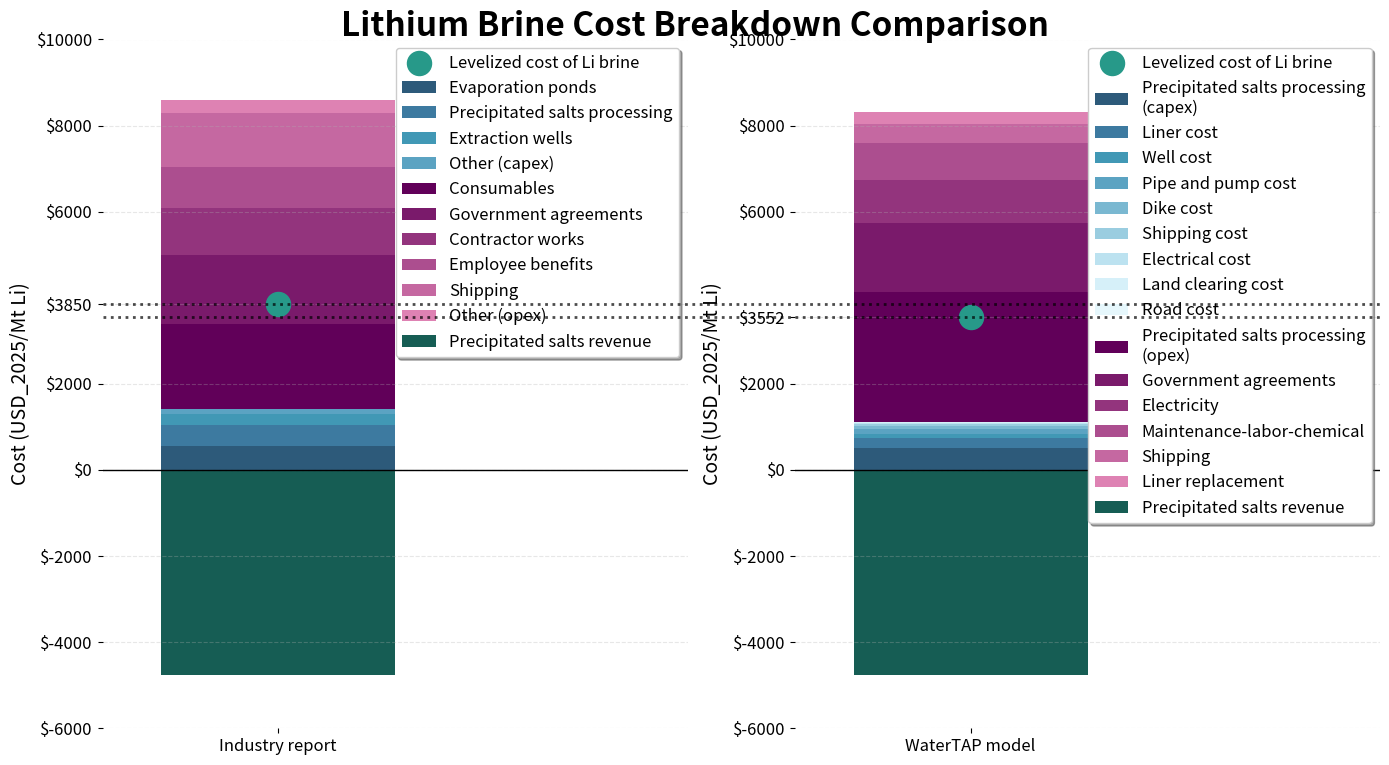

Recreate this plot in Python.
"""Results comparison visualization for lithium extraction flowsheet.

Creates cost breakdown visualization for industry report data with detailed categories.
"""

import matplotlib.pyplot as plt
from matplotlib.lines import Line2D
import numpy as np

def calculate_lithium_costs(inflation_factor=1.0):
    """
    Calculate lithium costs based on SQM's 2020 numbers and WaterTAP's 2022 numbers.
    Translated from MATLAB code.
    
    Args:
        inflation_factor (float): Factor to adjust all costs for inflation (default: 1.0 = no adjustment)
    """
    # Inflation factor to adjust all costs
    # Example: inflation_factor = 1.15 means 15% increase due to inflation
    
    # SQM's 2020 numbers
    sqm_operating_total = 500000000 * inflation_factor  # USD_2020/year
    sqm_capital_watertap_factor = (27+17+13+7+(27+17+13+7)/(28+27+17+13+7)*8)/100  # fraction of SQM's capital cost covered by WaterTAP
    sqm_operating_watertap_factor = sqm_capital_watertap_factor*(.18+.14+.12+.04)+(27+17+13+7)/(28+27+17+13+7)*.25+.14+.05+.06  # fraction of SQM's operating cost covered by WaterTAP
    sqm_operating_watertap_factor_capex = .18*sqm_capital_watertap_factor/sqm_operating_watertap_factor  # fraction of SQM's operating cost (covered by WaterTAP) attributed to depreciation
    sqm_operating_watertap = sqm_operating_total * sqm_operating_watertap_factor  # SQM's operating cost covered by WaterTAP

    sqm_capital_solids_factor = (17+7+(17+7)/(28+27+17+13+7)*8)/100  # fraction of SQM's capital cost for solids handling
    sqm_operating_solids_factor = sqm_capital_solids_factor*(.14+.12+.04) + (17+7)/(28+27+17+13+7)*.25 + .01 + .06  # fraction of SQM's operating costs for solids handling
    sqm_operating_solids = sqm_operating_total * sqm_operating_solids_factor  # SQM's operating cost for solids handling
    print(f"SQM operating cost for solids handling: {sqm_operating_solids:.2f} USD_2020/year")
    sqm_revenue_solids = 209300000 * inflation_factor  # USD_2020/year

    utilization_factor = 0.98  # factor

    # Q calculation
    inlet_li_conc = 2  # g/kg
    li_recovery = 0.6  # fraction
    inlet_flow_vol = 1461  # m^3/s (2020)
    li_outflow = inlet_li_conc * li_recovery * inlet_flow_vol / 1000  # kg/s
    print(f"Li outflow: {li_outflow:.2f} kg/s")
    Q = li_outflow * 3600 * 24 * 365 / 1000  # mt/year

    # Results
    LCOLi_sqm_total = (sqm_operating_total - sqm_revenue_solids) / (utilization_factor * Q)
    LCOLi_sqm_watertap = (sqm_operating_watertap - sqm_revenue_solids) / (utilization_factor * Q)  # $/mt Li
    LCOLi_sqm_watertap_capex = sqm_operating_watertap * sqm_operating_watertap_factor_capex / (utilization_factor * Q)
    LCOLi_sqm_watertap_opex = sqm_operating_watertap * (1 - sqm_operating_watertap_factor_capex) / (utilization_factor * Q)
    LCOLi_sqm_watertap_revenue = sqm_revenue_solids / (utilization_factor * Q)

    # WaterTAP's numbers for 2022's production, translated to USD_2020. Costs should be a little higher
    crf = 0.04  # capital recovery factor
    watertap_capex = 1235990337 * inflation_factor
    watertap_opex = (107009901+209746052) * inflation_factor
    watertap_revenue = 209746052 * inflation_factor

    # Q calculation
    inlet_flow_vol = 1461  # m^3/s
    li_outflow = inlet_li_conc * li_recovery * inlet_flow_vol / 1000  # kg/s
    Q = li_outflow * 3600 * 24 * 365 / 1000  # mt/year

    LCOLi_watertap_total = (crf * watertap_capex + watertap_opex - watertap_revenue) / (utilization_factor * Q)  # $/mt Li
    LCOLi_watertap_capex = (crf * watertap_capex) / (utilization_factor * Q)
    LCOLi_watertap_opex = watertap_opex / (utilization_factor * Q)
    LCOLi_watertap_revenue = watertap_revenue / (utilization_factor * Q)
    
    # Percentages for industry capex
    industry_capex_evaporation_ponds_pct = .27/sqm_capital_watertap_factor
    industry_capex_solids_handling_pct = (.17+.07)/sqm_capital_watertap_factor
    industry_capex_extraction_wells_pct = .13/sqm_capital_watertap_factor
    industry_capex_other_pct = ((27+17+13+7)/(28+27+17+13+7)*8)/100/sqm_capital_watertap_factor
    
    # Percentages for industry opex
    industry_opex_consumables_pct = (27+17+13+7)/(28+27+17+13+7)*.25 / (sqm_operating_watertap_factor * (1 - sqm_operating_watertap_factor_capex))
    industry_opex_government_agreements_pct = .14 / (sqm_operating_watertap_factor * (1 - sqm_operating_watertap_factor_capex))
    industry_opex_contractor_works_pct = sqm_capital_watertap_factor*.14 / (sqm_operating_watertap_factor * (1 - sqm_operating_watertap_factor_capex))
    industry_opex_employee_benefits_pct = sqm_capital_watertap_factor*.12 / (sqm_operating_watertap_factor * (1 - sqm_operating_watertap_factor_capex))
    industry_opex_shipping_pct = .11 / (sqm_operating_watertap_factor * (1 - sqm_operating_watertap_factor_capex))
    industry_opex_other_pct = sqm_capital_watertap_factor*.04 / (sqm_operating_watertap_factor * (1 - sqm_operating_watertap_factor_capex))
    
    # Raw category values for WaterTAP capex (total costs in USD millions)
    # You can modify these values to change the cost breakdown
    watertap_capex_solids_handling_raw = 552.0 * inflation_factor      # Million USD
    watertap_capex_liner_cost_raw = 233.2 * inflation_factor           # Million USD
    watertap_capex_well_cost_raw = 104.7 * inflation_factor            # Million USD
    watertap_capex_pipe_pump_cost_raw = 104.7 * inflation_factor       # Million USD
    watertap_capex_dike_cost_raw = 82.4 * inflation_factor             # Million USD
    watertap_capex_shipping_cost_raw = 49.4 * inflation_factor         # Million USD
    watertap_capex_electrical_cost_raw = 38.9 * inflation_factor       # Million USD
    watertap_capex_land_clearing_cost_raw = 14.2 * inflation_factor    # Million USD
    watertap_capex_road_cost_raw = 7.1 * inflation_factor              # Million USD
    
    # Calculate percentages for WaterTAP capex
    watertap_capex_total_raw = (watertap_capex_solids_handling_raw + watertap_capex_liner_cost_raw + watertap_capex_well_cost_raw + 
                               watertap_capex_pipe_pump_cost_raw + watertap_capex_dike_cost_raw + 
                               watertap_capex_shipping_cost_raw + watertap_capex_electrical_cost_raw + 
                               watertap_capex_land_clearing_cost_raw + watertap_capex_road_cost_raw)
    watertap_capex_solids_handling_pct = watertap_capex_solids_handling_raw / watertap_capex_total_raw
    watertap_capex_liner_cost_pct = watertap_capex_liner_cost_raw / watertap_capex_total_raw
    watertap_capex_well_cost_pct = watertap_capex_well_cost_raw / watertap_capex_total_raw
    watertap_capex_pipe_pump_cost_pct = watertap_capex_pipe_pump_cost_raw / watertap_capex_total_raw
    watertap_capex_dike_cost_pct = watertap_capex_dike_cost_raw / watertap_capex_total_raw
    watertap_capex_shipping_cost_pct = watertap_capex_shipping_cost_raw / watertap_capex_total_raw
    watertap_capex_electrical_cost_pct = watertap_capex_electrical_cost_raw / watertap_capex_total_raw
    watertap_capex_land_clearing_cost_pct = watertap_capex_land_clearing_cost_raw / watertap_capex_total_raw
    watertap_capex_road_cost_pct = watertap_capex_road_cost_raw / watertap_capex_total_raw
    
    # Raw category values for WaterTAP opex (total costs in USD millions per year)
    # You can modify these values to change the cost breakdown
    watertap_opex_electricity_raw = 44.2 * inflation_factor            # Million USD/year
    watertap_opex_solids_handling_raw = 131.9 * inflation_factor        # Million USD/year
    watertap_opex_government_agreements_raw = 70.3 * inflation_factor  # Million USD/year
    watertap_opex_shipping_raw = 20.2 * inflation_factor               # Million USD/year
    watertap_opex_maintenance_labor_chemical_raw = 37.1 * inflation_factor  # Million USD/year
    watertap_opex_liner_replacement_raw = 11.7 * inflation_factor       # Million USD/year
    
    # Calculate percentages for WaterTAP opex
    watertap_opex_total_raw = (watertap_opex_electricity_raw + watertap_opex_solids_handling_raw + 
                              watertap_opex_government_agreements_raw + watertap_opex_shipping_raw + 
                              watertap_opex_maintenance_labor_chemical_raw + watertap_opex_liner_replacement_raw)
    watertap_opex_electricity_pct = watertap_opex_electricity_raw / watertap_opex_total_raw
    watertap_opex_solids_handling_pct = watertap_opex_solids_handling_raw / watertap_opex_total_raw
    watertap_opex_government_agreements_pct = watertap_opex_government_agreements_raw / watertap_opex_total_raw
    watertap_opex_shipping_pct = watertap_opex_shipping_raw / watertap_opex_total_raw
    watertap_opex_maintenance_labor_chemical_pct = watertap_opex_maintenance_labor_chemical_raw / watertap_opex_total_raw
    watertap_opex_liner_replacement_pct = watertap_opex_liner_replacement_raw / watertap_opex_total_raw
    
    # Apply percentages to LCOLi values to get final category values
    industry_capex_total = LCOLi_sqm_watertap_capex
    industry_opex_total = LCOLi_sqm_watertap_opex
    watertap_capex_total = LCOLi_watertap_capex
    watertap_opex_total = LCOLi_watertap_opex
    
    return {
        'sqm_total': LCOLi_sqm_total,
        'sqm_watertap': LCOLi_sqm_watertap,
        'sqm_watertap_capex': LCOLi_sqm_watertap_capex,
        'sqm_watertap_opex': LCOLi_sqm_watertap_opex,
        'sqm_watertap_revenue': LCOLi_sqm_watertap_revenue,
        'watertap_total': LCOLi_watertap_total,
        'watertap_capex': LCOLi_watertap_capex,
        'watertap_opex': LCOLi_watertap_opex,
        'watertap_revenue': LCOLi_watertap_revenue,
        'Q': Q,
        # Industry capex categories (LCOLi totals and percentages)
        'industry_capex_total': industry_capex_total,
        'industry_capex_evaporation_ponds': industry_capex_total * industry_capex_evaporation_ponds_pct,
        'industry_capex_solids_handling': industry_capex_total * industry_capex_solids_handling_pct,
        'industry_capex_extraction_wells': industry_capex_total * industry_capex_extraction_wells_pct,
        'industry_capex_other': industry_capex_total * industry_capex_other_pct,
        'industry_capex_evaporation_ponds_pct': industry_capex_evaporation_ponds_pct,
        'industry_capex_solids_handling_pct': industry_capex_solids_handling_pct,
        'industry_capex_extraction_wells_pct': industry_capex_extraction_wells_pct,
        'industry_capex_other_pct': industry_capex_other_pct,
        # Industry opex categories (LCOLi totals and percentages)
        'industry_opex_total': industry_opex_total,
        'industry_opex_consumables': industry_opex_total * industry_opex_consumables_pct,
        'industry_opex_government_agreements': industry_opex_total * industry_opex_government_agreements_pct,
        'industry_opex_contractor_works': industry_opex_total * industry_opex_contractor_works_pct,
        'industry_opex_employee_benefits': industry_opex_total * industry_opex_employee_benefits_pct,
        'industry_opex_shipping': industry_opex_total * industry_opex_shipping_pct,
        'industry_opex_other': industry_opex_total * industry_opex_other_pct,
        'industry_opex_consumables_pct': industry_opex_consumables_pct,
        'industry_opex_government_agreements_pct': industry_opex_government_agreements_pct,
        'industry_opex_contractor_works_pct': industry_opex_contractor_works_pct,
        'industry_opex_employee_benefits_pct': industry_opex_employee_benefits_pct,
        'industry_opex_shipping_pct': industry_opex_shipping_pct,
        'industry_opex_other_pct': industry_opex_other_pct,
        # WaterTAP capex categories (LCOLi totals and percentages)
        'watertap_capex_total': watertap_capex_total,
        'watertap_capex_solids_handling': watertap_capex_total * watertap_capex_solids_handling_pct,
        'watertap_capex_liner_cost': watertap_capex_total * watertap_capex_liner_cost_pct,
        'watertap_capex_well_cost': watertap_capex_total * watertap_capex_well_cost_pct,
        'watertap_capex_pipe_pump_cost': watertap_capex_total * watertap_capex_pipe_pump_cost_pct,
        'watertap_capex_dike_cost': watertap_capex_total * watertap_capex_dike_cost_pct,
        'watertap_capex_shipping_cost': watertap_capex_total * watertap_capex_shipping_cost_pct,
        'watertap_capex_electrical_cost': watertap_capex_total * watertap_capex_electrical_cost_pct,
        'watertap_capex_land_clearing_cost': watertap_capex_total * watertap_capex_land_clearing_cost_pct,
        'watertap_capex_road_cost': watertap_capex_total * watertap_capex_road_cost_pct,
        'watertap_capex_solids_handling_pct': watertap_capex_solids_handling_pct,
        'watertap_capex_liner_cost_pct': watertap_capex_liner_cost_pct,
        'watertap_capex_well_cost_pct': watertap_capex_well_cost_pct,
        'watertap_capex_pipe_pump_cost_pct': watertap_capex_pipe_pump_cost_pct,
        'watertap_capex_dike_cost_pct': watertap_capex_dike_cost_pct,
        'watertap_capex_shipping_cost_pct': watertap_capex_shipping_cost_pct,
        'watertap_capex_electrical_cost_pct': watertap_capex_electrical_cost_pct,
        'watertap_capex_land_clearing_cost_pct': watertap_capex_land_clearing_cost_pct,
        'watertap_capex_road_cost_pct': watertap_capex_road_cost_pct,
        # WaterTAP opex categories (LCOLi totals and percentages)
        'watertap_opex_total': watertap_opex_total,
        'watertap_opex_electricity': watertap_opex_total * watertap_opex_electricity_pct,
        'watertap_opex_solids_handling': watertap_opex_total * watertap_opex_solids_handling_pct,
        'watertap_opex_government_agreements': watertap_opex_total * watertap_opex_government_agreements_pct,
        'watertap_opex_shipping': watertap_opex_total * watertap_opex_shipping_pct,
        'watertap_opex_maintenance_labor_chemical': watertap_opex_total * watertap_opex_maintenance_labor_chemical_pct,
        'watertap_opex_liner_replacement': watertap_opex_total * watertap_opex_liner_replacement_pct,
        'watertap_opex_electricity_pct': watertap_opex_electricity_pct,
        'watertap_opex_solids_handling_pct': watertap_opex_solids_handling_pct,
        'watertap_opex_government_agreements_pct': watertap_opex_government_agreements_pct,
        'watertap_opex_shipping_pct': watertap_opex_shipping_pct,
        'watertap_opex_maintenance_labor_chemical_pct': watertap_opex_maintenance_labor_chemical_pct,
        'watertap_opex_liner_replacement_pct': watertap_opex_liner_replacement_pct
    }

# Calculate costs
# Set to 1.0 for no inflation adjustment
inflation_factor = 1.23  # Change this value to adjust for inflation
costs = calculate_lithium_costs(inflation_factor)
print(f"Inflation factor applied: {inflation_factor:.2f}")
print(f"Annual lithium production (Q): {costs['Q']:.0f} mt/year")
print(f"SQM total LCOLi: ${costs['sqm_total']:.0f}/mt Li")
print(f"SQM WaterTAP LCOLi: ${costs['sqm_watertap']:.0f}/mt Li")
print(f"WaterTAP total LCOLi: ${costs['watertap_total']:.0f}/mt Li")
print("="*50)

# Industry report data (calculated from function)
total_capex_industry = costs['industry_capex_total']
total_opex_industry = costs['industry_opex_total']
revenue_industry = costs['sqm_watertap_revenue']

# WaterTAP model data (calculated from function)
total_capex_watertap = costs['watertap_capex_total']
total_opex_watertap = costs['watertap_opex_total']
revenue_watertap = costs['watertap_revenue']

# Industry report capital cost breakdown percentages (calculated dynamically)
capex_breakdown_industry = {
    'Evaporation ponds': costs['industry_capex_evaporation_ponds_pct'],
    'Precipitated salts processing': costs['industry_capex_solids_handling_pct'],
    'Extraction wells': costs['industry_capex_extraction_wells_pct'],
    'Other (capex)': costs['industry_capex_other_pct']
}

# Industry report operating cost breakdown percentages (calculated dynamically)
opex_breakdown_industry = {
    'Consumables': costs['industry_opex_consumables_pct'],
    'Government agreements': costs['industry_opex_government_agreements_pct'],
    'Contractor works': costs['industry_opex_contractor_works_pct'],
    'Employee benefits': costs['industry_opex_employee_benefits_pct'],
    'Shipping': costs['industry_opex_shipping_pct'],
    'Other (opex)': costs['industry_opex_other_pct']
}

# WaterTAP model capital cost breakdown percentages (calculated dynamically)
capex_breakdown_watertap = {
    'Precipitated salts processing\n(capex)': costs['watertap_capex_solids_handling_pct'],
    'Liner cost': costs['watertap_capex_liner_cost_pct'],
    'Well cost': costs['watertap_capex_well_cost_pct'],
    'Pipe and pump cost': costs['watertap_capex_pipe_pump_cost_pct'],
    'Dike cost': costs['watertap_capex_dike_cost_pct'],
    'Shipping cost': costs['watertap_capex_shipping_cost_pct'],
    'Electrical cost': costs['watertap_capex_electrical_cost_pct'],
    'Land clearing cost': costs['watertap_capex_land_clearing_cost_pct'],
    'Road cost': costs['watertap_capex_road_cost_pct']
}

# WaterTAP model operating cost breakdown percentages (calculated dynamically)
opex_breakdown_watertap = {
    'Precipitated salts processing\n(opex)': costs['watertap_opex_solids_handling_pct'],
    'Government agreements': costs['watertap_opex_government_agreements_pct'],
    'Electricity': costs['watertap_opex_electricity_pct'],
    'Maintenance-labor-chemical': costs['watertap_opex_maintenance_labor_chemical_pct'],
    'Shipping': costs['watertap_opex_shipping_pct'],
    'Liner replacement': costs['watertap_opex_liner_replacement_pct']
}

# Calculate actual values for each category (using calculated values from function)
capex_values_industry = [
    costs['industry_capex_evaporation_ponds'],
    costs['industry_capex_solids_handling'],
    costs['industry_capex_extraction_wells'],
    costs['industry_capex_other']
]

opex_values_industry = [
    costs['industry_opex_consumables'],
    costs['industry_opex_government_agreements'],
    costs['industry_opex_contractor_works'],
    costs['industry_opex_employee_benefits'],
    costs['industry_opex_shipping'],
    costs['industry_opex_other']
]

capex_values_watertap = [
    costs['watertap_capex_solids_handling'],
    costs['watertap_capex_liner_cost'],
    costs['watertap_capex_well_cost'],
    costs['watertap_capex_pipe_pump_cost'],
    costs['watertap_capex_dike_cost'],
    costs['watertap_capex_shipping_cost'],
    costs['watertap_capex_electrical_cost'],
    costs['watertap_capex_land_clearing_cost'],
    costs['watertap_capex_road_cost']
]

opex_values_watertap = [
    costs['watertap_opex_solids_handling'],
    costs['watertap_opex_government_agreements'],
    costs['watertap_opex_electricity'],
    costs['watertap_opex_maintenance_labor_chemical'],
    costs['watertap_opex_shipping'],
    costs['watertap_opex_liner_replacement']
]

# Colors for different categories
capex_colors_industry = ['#2d5a7a', '#3d7aa0', '#4198b5', '#5ba3c2']
opex_colors_industry = ['#610059', '#7a1a6b', '#93347d', '#ac4e8f', '#c568a1', '#de82b3']

capex_colors_watertap = ['#2d5a7a', '#3d7aa0', '#4198b5', '#5ba3c2', '#7ab8d1', '#9acde0', '#bce2f0', '#d6f0f9', '#e6f7fc']
opex_colors_watertap = ['#610059', '#7a1a6b', '#93347d', '#ac4e8f', '#c568a1', '#de82b3']

revenue_color = '#165d54'
dot_color = '#279989'

# Set up the plots
fig, (ax1, ax2) = plt.subplots(1, 2, figsize=(14, 8))
ax1.set_frame_on(False)
ax2.set_frame_on(False)

# Add a common title above both plots
fig.suptitle('Lithium Brine Cost Breakdown Comparison', fontsize=24, fontweight='bold', y=0.95)

# Width of bar
width = 0.20
x_industry = 0.15
x_watertap = 0.15

# Create stacked bars for industry report (left plot)
bottom = 0
capex_bars_industry = []
for i, (category, value) in enumerate(zip(capex_breakdown_industry.keys(), capex_values_industry)):
    bar = ax1.bar(x_industry, value, width, bottom=bottom, label=category, color=capex_colors_industry[i])
    capex_bars_industry.append(bar)
    bottom += value

# Create stacked bars for operating costs (on top of capital costs)
opex_bars_industry = []
for i, (category, value) in enumerate(zip(opex_breakdown_industry.keys(), opex_values_industry)):
    bar = ax1.bar(x_industry, value, width, bottom=bottom, label=category, color=opex_colors_industry[i])
    opex_bars_industry.append(bar)
    bottom += value

# Plot revenue as negative bar below the x-axis
revenue_bar_industry = ax1.bar(x_industry, -revenue_industry, width, label='Precipitated salts revenue', color=revenue_color)

# Calculate and add levelized cost dot
levelized_cost_industry = total_capex_industry + total_opex_industry - revenue_industry
ax1.scatter(x_industry, levelized_cost_industry, color=dot_color, s=300, label='Levelized cost of Li brine', zorder=5)

# Create stacked bars for WaterTAP model (right plot)
bottom = 0
capex_bars_watertap = []
for i, (category, value) in enumerate(zip(capex_breakdown_watertap.keys(), capex_values_watertap)):
    bar = ax2.bar(x_watertap, value, width, bottom=bottom, label=category, color=capex_colors_watertap[i])
    capex_bars_watertap.append(bar)
    bottom += value

# Create stacked bars for operating costs (on top of capital costs)
opex_bars_watertap = []
for i, (category, value) in enumerate(zip(opex_breakdown_watertap.keys(), opex_values_watertap)):
    bar = ax2.bar(x_watertap, value, width, bottom=bottom, label=category, color=opex_colors_watertap[i])
    opex_bars_watertap.append(bar)
    bottom += value

# Plot revenue as negative bar below the x-axis
revenue_bar_watertap = ax2.bar(x_watertap, -revenue_watertap, width, label='Precipitated salts revenue', color=revenue_color)

# Calculate and add levelized cost dot
levelized_cost_watertap = total_capex_watertap + total_opex_watertap - revenue_watertap
ax2.scatter(x_watertap, levelized_cost_watertap, color=dot_color, s=300, label='Levelized cost of Li brine', zorder=5)

# Customize the plots
# Left plot (Industry report)
ax1.set_ylabel('Cost (USD_2025/Mt Li)', fontsize=14)
ax1.set_xticks([x_industry])
ax1.set_xticklabels(['Industry report'], fontsize=16)
ax1.tick_params(axis='both', labelsize=12)
ax1.set_xlim(0, 0.5)  # Set x-axis limits for industry plot

# Calculate overall y-limits for both plots
total_costs_industry = total_capex_industry + total_opex_industry
total_costs_watertap = total_capex_watertap + total_opex_watertap

y_min_overall = min(-revenue_industry, -revenue_watertap) * 1.2
y_max_overall = max(total_costs_industry, total_costs_watertap, levelized_cost_industry, levelized_cost_watertap) * 1.1

# Set same y-limits for both plots
ax1.set_ylim(y_min_overall, y_max_overall)
ax1.axhline(0, color='black', linewidth=1)

# Add levelized cost as y-tick label and avoid overlap with nearest default tick
current_yticks = list(ax1.get_yticks())
current_yticklabels = [f'${tick:.0f}' for tick in current_yticks]
# Compute a spacing tolerance as half the median spacing between ticks
if len(current_yticks) >= 2:
    spacings = np.diff(sorted(current_yticks))
    median_spacing = np.median(spacings)
    tolerance = 0.5 * median_spacing
else:
    tolerance = 0
# Remove nearest tick if it is too close to the levelized cost
if len(current_yticks) > 0:
    diffs = [abs(t - levelized_cost_industry) for t in current_yticks]
    nearest_idx = int(np.argmin(diffs))
    if diffs[nearest_idx] <= tolerance:
        current_yticks.pop(nearest_idx)
        current_yticklabels.pop(nearest_idx)
# Append levelized cost tick and label
current_yticks.append(levelized_cost_industry)
current_yticklabels.append(f'${levelized_cost_industry:.0f}')
ax1.set_yticks(current_yticks)
ax1.set_yticklabels(current_yticklabels)

# Add legend for industry plot
ax1.set_ylabel('Cost (USD_2025/Mt Li)', fontsize=14)
ax1.legend(loc='upper right', frameon=True, fancybox=True, shadow=True, fontsize=12)

# Grid for better readability
ax1.grid(axis='y', alpha=0.3, linestyle='--')

# Right plot (WaterTAP model)
ax2.set_ylabel('Cost (USD_2025/Mt Li)', fontsize=14)
ax2.set_xticks([x_watertap])
ax2.set_xticklabels(['WaterTAP model'], fontsize=16)
ax2.tick_params(axis='both', labelsize=12)
ax2.set_xlim(0, 0.5)  # Set x-axis limits for WaterTAP plot

# Use same y-limits for consistency
ax2.set_ylim(y_min_overall, y_max_overall)
ax2.axhline(0, color='black', linewidth=1)

# Add levelized cost as y-tick label and avoid overlap with nearest default tick
current_yticks = list(ax2.get_yticks())
current_yticklabels = [f'${tick:.0f}' for tick in current_yticks]
# Compute a spacing tolerance as half the median spacing between ticks
if len(current_yticks) >= 2:
    spacings = np.diff(sorted(current_yticks))
    median_spacing = np.median(spacings)
    tolerance = 0.5 * median_spacing
else:
    tolerance = 0
# Remove nearest tick if it is too close to the levelized cost
if len(current_yticks) > 0:
    diffs = [abs(t - levelized_cost_watertap) for t in current_yticks]
    nearest_idx = int(np.argmin(diffs))
    if diffs[nearest_idx] <= tolerance:
        current_yticks.pop(nearest_idx)
        current_yticklabels.pop(nearest_idx)
# Append levelized cost tick and label
current_yticks.append(levelized_cost_watertap)
current_yticklabels.append(f'${levelized_cost_watertap:.0f}')
ax2.set_yticks(current_yticks)
ax2.set_yticklabels(current_yticklabels)

# Add legend for WaterTAP plot
ax2.legend(loc='upper right', frameon=True, fancybox=True, shadow=True, fontsize=12)

# Grid for better readability
ax2.grid(axis='y', alpha=0.3, linestyle='--')

# Adjust layout
plt.tight_layout()

# Draw figure-wide dotted lines at levelized costs across both subplots
ax1_pos = ax1.get_position()
ax2_pos = ax2.get_position()
x_start = min(ax1_pos.x0, ax2_pos.x0)
x_end = max(ax1_pos.x1, ax2_pos.x1)

# Transform data y to figure y coordinate
y_fig_industry = fig.transFigure.inverted().transform(ax1.transData.transform((0, levelized_cost_industry)))[1]
y_fig_watertap = fig.transFigure.inverted().transform(ax2.transData.transform((0, levelized_cost_watertap)))[1]

fig.lines.append(Line2D([x_start, x_end], [y_fig_industry, y_fig_industry], transform=fig.transFigure,
                        color='black', linestyle=':', linewidth=2, alpha=0.7, zorder=10))
fig.lines.append(Line2D([x_start, x_end], [y_fig_watertap, y_fig_watertap], transform=fig.transFigure,
                        color='black', linestyle=':', linewidth=2, alpha=0.7, zorder=10))

# Show the plot
plt.show()

# Print calculated values
print("INDUSTRY REPORT:")
print("Capital Costs Breakdown:")
for category, value in zip(capex_breakdown_industry.keys(), capex_values_industry):
    print(f"  {category}: ${value:.0f} ({capex_breakdown_industry[category]*100:.1f}%)")

print(f"\nTotal Capital Costs: ${total_capex_industry:.0f}")

print("\nOperating Costs Breakdown:")
for category, value in zip(opex_breakdown_industry.keys(), opex_values_industry):
    print(f"  {category}: ${value:.0f} ({list(opex_breakdown_industry.values())[list(opex_breakdown_industry.keys()).index(category)]*100:.1f}%)")

print(f"\nTotal Operating Costs: ${total_opex_industry:.0f}")
print(f"Revenue: ${revenue_industry:.0f}")
print(f"Levelized Cost: ${levelized_cost_industry:.0f}")

print("\n" + "="*50)

print("\nWATERTAP MODEL:")
print("Capital Costs Breakdown:")
for category, value in zip(capex_breakdown_watertap.keys(), capex_values_watertap):
    print(f"  {category}: ${value:.0f} ({capex_breakdown_watertap[category]*100:.1f}%)")

print(f"\nTotal Capital Costs: ${total_capex_watertap:.0f}")

print("\nOperating Costs Breakdown:")
for category, value in zip(opex_breakdown_watertap.keys(), opex_values_watertap):
    print(f"  {category}: ${value:.0f} ({opex_breakdown_watertap[category]*100:.1f}%)")

print(f"\nTotal Operating Costs: ${total_opex_watertap:.0f}")
print(f"Revenue: ${revenue_watertap:.0f}")
print(f"Levelized Cost: ${levelized_cost_watertap:.0f}")
